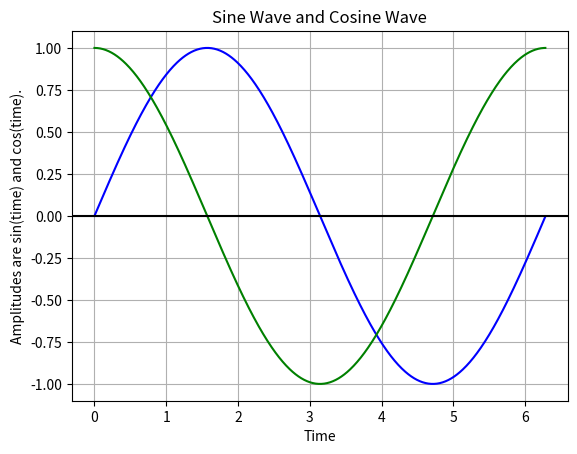

Recreate this plot in Python.
import numpy as np
import matplotlib.pyplot as plt

# Get x values of the sine wave
time = np.arange(0, 2*np.pi, 0.01)

# Amplitude of the sine wave is the value of sin(time)
amplitude_sin = np.sin(time)

# Amplitude of the sine wave is the value of cos(time)
amplitude_cos = np.cos(time)

# Plot a sine wave of period and amplitude
plt.plot(time, amplitude_sin, color='b')

# Plot a cosine wave of period and amplitude
plt.plot(time, amplitude_cos, color='g')

# Give the title
plt.title('Sine Wave and Cosine Wave')

# Generate an x axis label
plt.xlabel('Time')

# Generate a y axis label
plt.ylabel('Amplitudes are sin(time) and cos(time).')

plt.grid(True)
plt.axhline(y=0, color='k')

# Show the graph
plt.show()
